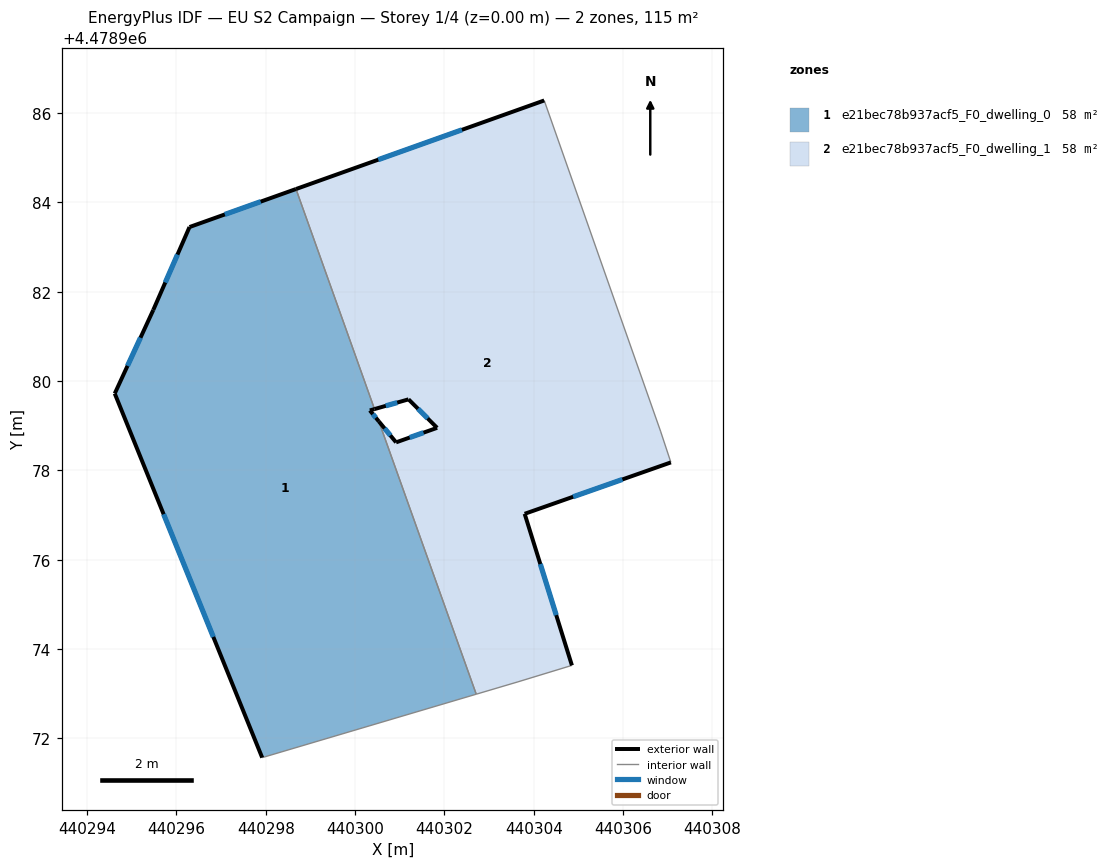
=== STOREY PLAN SPEC (per zone: floor XY polygon, exterior-wall plan segments, windows/doors) ===
zone 1: e21bec78b937acf5_F0_dwelling_0  (57.7 m²)
  floor: (440298.68, 4478984.30) (440300.43, 4478979.37) (440300.33, 4478979.34) (440300.53, 4478979.10) (440302.71, 4478972.99) (440297.92, 4478971.57) (440294.62, 4478979.72) (440295.48, 4478981.59) (440296.29, 4478983.45)
  exterior wall: (440296.29, 4478983.45) – (440295.48, 4478981.59)  [2.0 m]
    window: (440296.02, 4478982.83) – (440295.75, 4478982.21)  [0.7 m²]
  exterior wall: (440298.68, 4478984.30) – (440296.29, 4478983.45)  [2.5 m]
    window: (440297.89, 4478984.02) – (440297.08, 4478983.73)  [0.9 m²]
  exterior wall: (440300.33, 4478979.34) – (440300.43, 4478979.37)  [0.1 m]
  exterior wall: (440300.53, 4478979.10) – (440300.33, 4478979.34)  [0.3 m]
    window: (440300.47, 4478979.18) – (440300.40, 4478979.26)  [0.1 m²]
  exterior wall: (440294.62, 4478979.72) – (440297.92, 4478971.57)  [8.8 m]
    window: (440295.71, 4478977.02) – (440296.82, 4478974.27)  [3.0 m²]
  exterior wall: (440295.48, 4478981.59) – (440294.62, 4478979.72)  [2.1 m]
    window: (440295.19, 4478980.97) – (440294.90, 4478980.34)  [0.7 m²]
  interior walls: 3
zone 2: e21bec78b937acf5_F0_dwelling_1  (57.7 m²)
  floor: (440304.23, 4478986.28) (440306.84, 4478978.88) (440307.07, 4478978.18) (440303.80, 4478977.03) (440304.85, 4478973.63) (440303.65, 4478973.27) (440302.71, 4478972.99) (440300.53, 4478979.10) (440300.92, 4478978.63) (440301.84, 4478978.95) (440301.20, 4478979.59) (440300.43, 4478979.37) (440298.68, 4478984.30)
  exterior wall: (440300.92, 4478978.63) – (440300.53, 4478979.10)  [0.6 m]
    window: (440300.79, 4478978.78) – (440300.66, 4478978.94)  [0.2 m²]
  exterior wall: (440301.84, 4478978.95) – (440300.92, 4478978.63)  [1.0 m]
    window: (440301.53, 4478978.85) – (440301.22, 4478978.74)  [0.3 m²]
  exterior wall: (440301.20, 4478979.59) – (440301.84, 4478978.95)  [0.9 m]
    window: (440301.41, 4478979.38) – (440301.62, 4478979.16)  [0.3 m²]
  exterior wall: (440300.43, 4478979.37) – (440301.20, 4478979.59)  [0.8 m]
    window: (440300.69, 4478979.45) – (440300.94, 4478979.52)  [0.3 m²]
  exterior wall: (440304.23, 4478986.28) – (440298.68, 4478984.30)  [5.9 m]
    window: (440302.39, 4478985.63) – (440300.52, 4478984.96)  [2.0 m²]
  exterior wall: (440303.80, 4478977.03) – (440307.07, 4478978.18)  [3.5 m]
    window: (440304.88, 4478977.41) – (440305.98, 4478977.80)  [1.2 m²]
  exterior wall: (440304.85, 4478973.63) – (440303.80, 4478977.03)  [3.6 m]
    window: (440304.50, 4478974.76) – (440304.15, 4478975.90)  [1.2 m²]
  interior walls: 6

=== DERIVED (storey summary) ===
Building: EU S2 Campaign
Storey: 1 of 4  (floor level z = 0.00 m)
Storey gross floor area: 115.5 m²
Zones on this storey: 2
  - e21bec78b937acf5_F0_dwelling_0: floor 57.7 m²; exterior wall 15.8 m (47.5 m²); 5 window(s) 5.4 m²; WWR 11.3%
  - e21bec78b937acf5_F0_dwelling_1: floor 57.7 m²; exterior wall 16.2 m (48.6 m²); 7 window(s) 5.5 m²; WWR 11.4%
Zone adjacency (shared interzone walls):
  - e21bec78b937acf5_F0_dwelling_0 ↔ e21bec78b937acf5_F0_dwelling_1